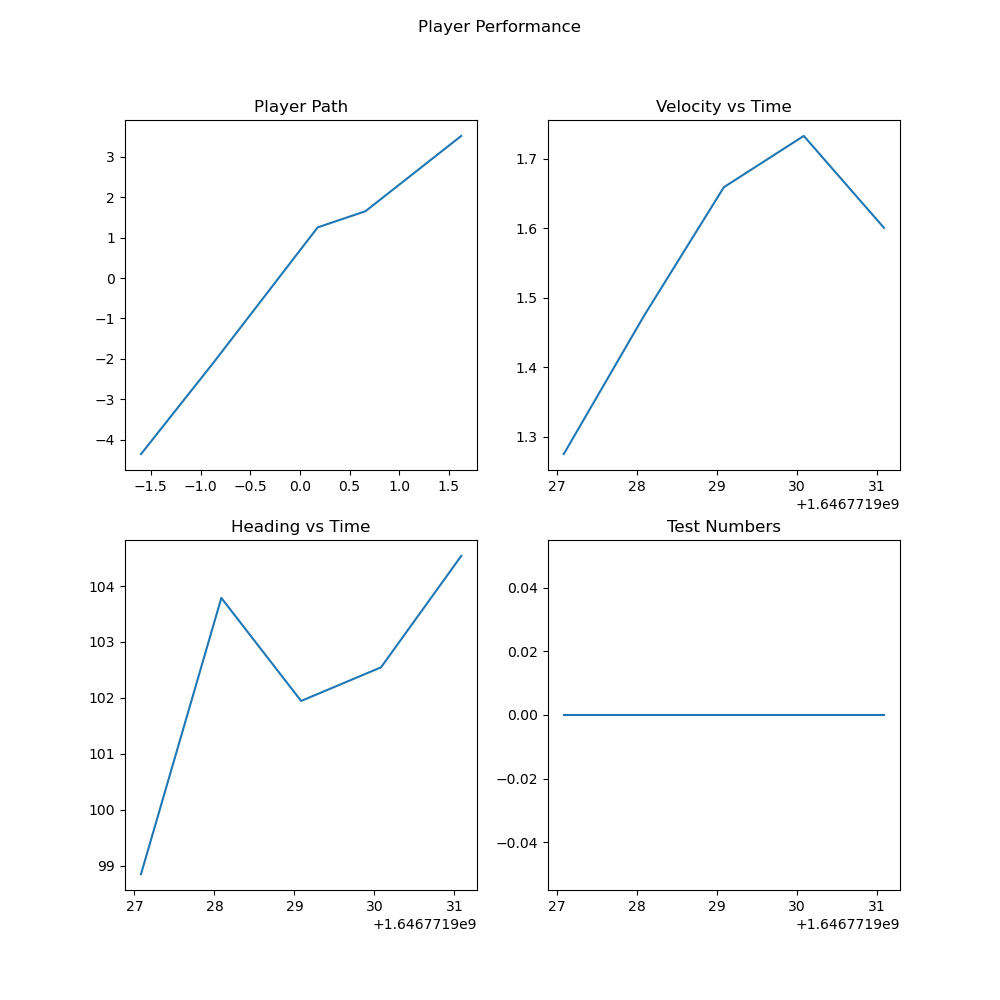

The table this chart was drawn from, first rows:
, latitude, longitude, altitude, velocity, heading, time, latitude_error, longitude_error, altitude_error, velocity_error, heading_error, North, East, Down, smoothed_velocity, smoothed_heading
0, 23.83, 90.35, 0.0, 1.275, 98.85, 1646771927, 0.0, 0.0, 0.0, 4.66, 0.0, 1.624, 3.517, 1.1772532070297714e-06, 1.275, 98.85
1, 23.83, 90.35, 0.0, 1.637, 107.8, 1646771928, 0.0, 0.0, 0.0, 4.61, 0.0, 0.6596, 1.654, 2.4812050938849417e-07, 1.474, 103.8
2, 23.83, 90.35, 0.0, 1.934, 99.2, 1646771929, 0.0, 0.0, 0.0, 4.46, 0.0, 0.1786, 1.254, 1.2569610216561777e-07, 1.659, 101.9
3, 23.83, 90.35, 0.0, 1.883, 103.8, 1646771930, 0.0, 0.0, 0.0, 4.43, 0.0, -0.8627, -2.07, 3.947275520888027e-07, 1.733, 102.5
4, 23.83, 90.35, 0.0, 1.272, 109.5, 1646771931, 0.0, 0.0, 0.0, 4.32, 0.0, -1.599, -4.355, 1.6869458278057081e-06, 1.601, 104.5
